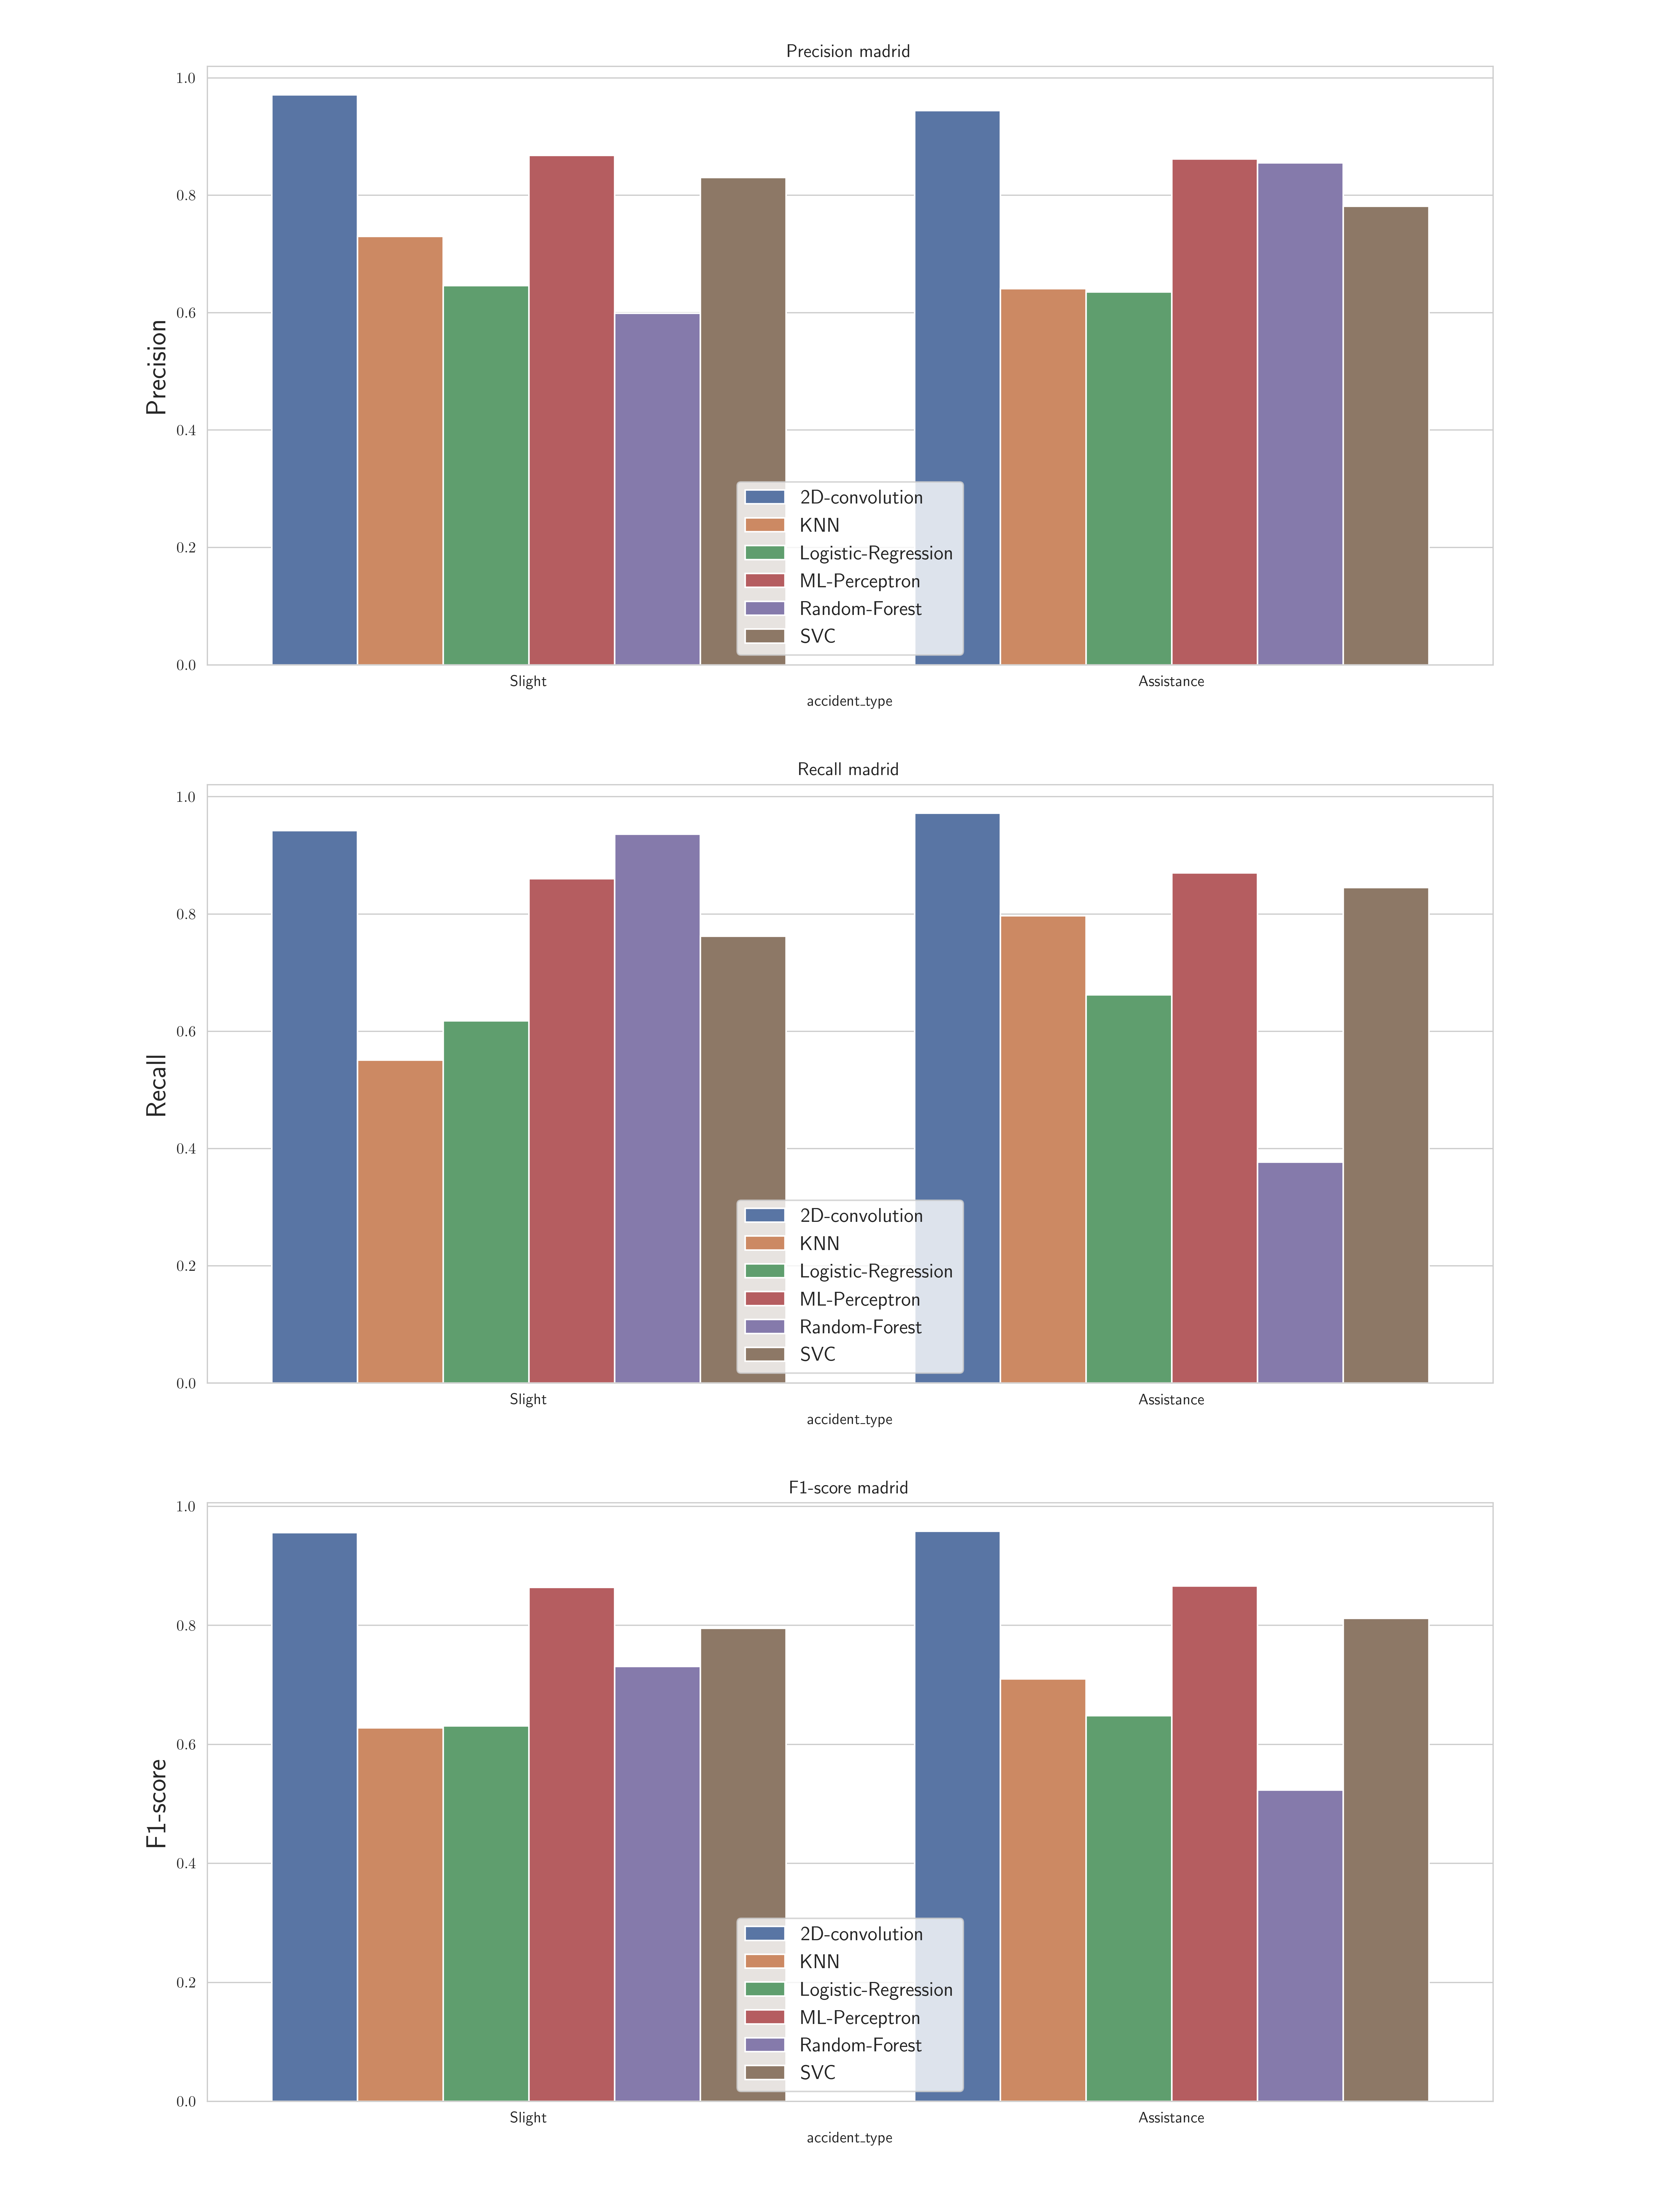

Values plotted in this chart, from the file beside it:
, accident_type, c_m, split, city, model, precision, recall, f1-score, support
Slight, Slight, madrid_2D-convolution, train, madrid, 2D-convolution, 0.971, 0.942, 0.956, 1653
Assistance, Assistance, madrid_2D-convolution, train, madrid, 2D-convolution, 0.944, 0.972, 0.958, 1659
accuracy, accuracy, madrid_2D-convolution, train, madrid, 2D-convolution, 0.957, 0.957, 0.957, 0.957
macro avg, macro avg, madrid_2D-convolution, train, madrid, 2D-convolution, 0.958, 0.957, 0.957, 3312
weighted avg, weighted avg, madrid_2D-convolution, train, madrid, 2D-convolution, 0.958, 0.957, 0.957, 3312
Slight, Slight, madrid_2D-convolution, train, madrid, 2D-convolution, 0.971, 0.942, 0.956, 1653
Assistance, Assistance, madrid_2D-convolution, train, madrid, 2D-convolution, 0.944, 0.972, 0.958, 1659
accuracy, accuracy, madrid_2D-convolution, train, madrid, 2D-convolution, 0.957, 0.957, 0.957, 0.957
macro avg, macro avg, madrid_2D-convolution, train, madrid, 2D-convolution, 0.958, 0.957, 0.957, 3312
weighted avg, weighted avg, madrid_2D-convolution, train, madrid, 2D-convolution, 0.958, 0.957, 0.957, 3312
Slight, Slight, madrid_2D-convolution, train, madrid, 2D-convolution, 0.971, 0.942, 0.956, 1653
Assistance, Assistance, madrid_2D-convolution, train, madrid, 2D-convolution, 0.944, 0.972, 0.958, 1659
accuracy, accuracy, madrid_2D-convolution, train, madrid, 2D-convolution, 0.957, 0.957, 0.957, 0.957
macro avg, macro avg, madrid_2D-convolution, train, madrid, 2D-convolution, 0.958, 0.957, 0.957, 3312
weighted avg, weighted avg, madrid_2D-convolution, train, madrid, 2D-convolution, 0.958, 0.957, 0.957, 3312
Slight, Slight, madrid_2D-convolution, train, madrid, 2D-convolution, 0.971, 0.942, 0.956, 1653
Assistance, Assistance, madrid_2D-convolution, train, madrid, 2D-convolution, 0.944, 0.972, 0.958, 1659
accuracy, accuracy, madrid_2D-convolution, train, madrid, 2D-convolution, 0.957, 0.957, 0.957, 0.957
macro avg, macro avg, madrid_2D-convolution, train, madrid, 2D-convolution, 0.958, 0.957, 0.957, 3312
weighted avg, weighted avg, madrid_2D-convolution, train, madrid, 2D-convolution, 0.958, 0.957, 0.957, 3312
Slight, Slight, madrid_2D-convolution, train, madrid, 2D-convolution, 0.971, 0.942, 0.956, 1653
Assistance, Assistance, madrid_2D-convolution, train, madrid, 2D-convolution, 0.944, 0.972, 0.958, 1659
accuracy, accuracy, madrid_2D-convolution, train, madrid, 2D-convolution, 0.957, 0.957, 0.957, 0.957
macro avg, macro avg, madrid_2D-convolution, train, madrid, 2D-convolution, 0.958, 0.957, 0.957, 3312
weighted avg, weighted avg, madrid_2D-convolution, train, madrid, 2D-convolution, 0.958, 0.957, 0.957, 3312
Slight, Slight, madrid_2D-convolution, train, madrid, 2D-convolution, 0.971, 0.942, 0.956, 1653
Assistance, Assistance, madrid_2D-convolution, train, madrid, 2D-convolution, 0.944, 0.972, 0.958, 1659
accuracy, accuracy, madrid_2D-convolution, train, madrid, 2D-convolution, 0.957, 0.957, 0.957, 0.957
macro avg, macro avg, madrid_2D-convolution, train, madrid, 2D-convolution, 0.958, 0.957, 0.957, 3312
weighted avg, weighted avg, madrid_2D-convolution, train, madrid, 2D-convolution, 0.958, 0.957, 0.957, 3312
Slight, Slight, madrid_2D-convolution, train, madrid, 2D-convolution, 0.971, 0.942, 0.956, 1653
Assistance, Assistance, madrid_2D-convolution, train, madrid, 2D-convolution, 0.944, 0.972, 0.958, 1659
accuracy, accuracy, madrid_2D-convolution, train, madrid, 2D-convolution, 0.957, 0.957, 0.957, 0.957
macro avg, macro avg, madrid_2D-convolution, train, madrid, 2D-convolution, 0.958, 0.957, 0.957, 3312
weighted avg, weighted avg, madrid_2D-convolution, train, madrid, 2D-convolution, 0.958, 0.957, 0.957, 3312
Slight, Slight, madrid_2D-convolution, train, madrid, 2D-convolution, 0.971, 0.942, 0.956, 1653
Assistance, Assistance, madrid_2D-convolution, train, madrid, 2D-convolution, 0.944, 0.972, 0.958, 1659
accuracy, accuracy, madrid_2D-convolution, train, madrid, 2D-convolution, 0.957, 0.957, 0.957, 0.957
macro avg, macro avg, madrid_2D-convolution, train, madrid, 2D-convolution, 0.958, 0.957, 0.957, 3312
weighted avg, weighted avg, madrid_2D-convolution, train, madrid, 2D-convolution, 0.958, 0.957, 0.957, 3312
Slight, Slight, madrid_2D-convolution, train, madrid, 2D-convolution, 0.971, 0.942, 0.956, 1653
Assistance, Assistance, madrid_2D-convolution, train, madrid, 2D-convolution, 0.944, 0.972, 0.958, 1659
accuracy, accuracy, madrid_2D-convolution, train, madrid, 2D-convolution, 0.957, 0.957, 0.957, 0.957
macro avg, macro avg, madrid_2D-convolution, train, madrid, 2D-convolution, 0.958, 0.957, 0.957, 3312
weighted avg, weighted avg, madrid_2D-convolution, train, madrid, 2D-convolution, 0.958, 0.957, 0.957, 3312
Slight, Slight, madrid_2D-convolution, train, madrid, 2D-convolution, 0.971, 0.942, 0.956, 1653
Assistance, Assistance, madrid_2D-convolution, train, madrid, 2D-convolution, 0.944, 0.972, 0.958, 1659
accuracy, accuracy, madrid_2D-convolution, train, madrid, 2D-convolution, 0.957, 0.957, 0.957, 0.957
macro avg, macro avg, madrid_2D-convolution, train, madrid, 2D-convolution, 0.958, 0.957, 0.957, 3312
weighted avg, weighted avg, madrid_2D-convolution, train, madrid, 2D-convolution, 0.958, 0.957, 0.957, 3312
Slight, Slight, madrid_2D-convolution, train, madrid, 2D-convolution, 0.971, 0.942, 0.956, 1653
Assistance, Assistance, madrid_2D-convolution, train, madrid, 2D-convolution, 0.944, 0.972, 0.958, 1659
accuracy, accuracy, madrid_2D-convolution, train, madrid, 2D-convolution, 0.957, 0.957, 0.957, 0.957
macro avg, macro avg, madrid_2D-convolution, train, madrid, 2D-convolution, 0.958, 0.957, 0.957, 3312
weighted avg, weighted avg, madrid_2D-convolution, train, madrid, 2D-convolution, 0.958, 0.957, 0.957, 3312
Slight, Slight, madrid_KNN, train, madrid, KNN, 0.73, 0.551, 0.628, 1653
Assistance, Assistance, madrid_KNN, train, madrid, KNN, 0.641, 0.797, 0.71, 1659
accuracy, accuracy, madrid_KNN, train, madrid, KNN, 0.674, 0.674, 0.674, 0.674
macro avg, macro avg, madrid_KNN, train, madrid, KNN, 0.685, 0.674, 0.669, 3312
weighted avg, weighted avg, madrid_KNN, train, madrid, KNN, 0.685, 0.674, 0.669, 3312
... 25 more rows
